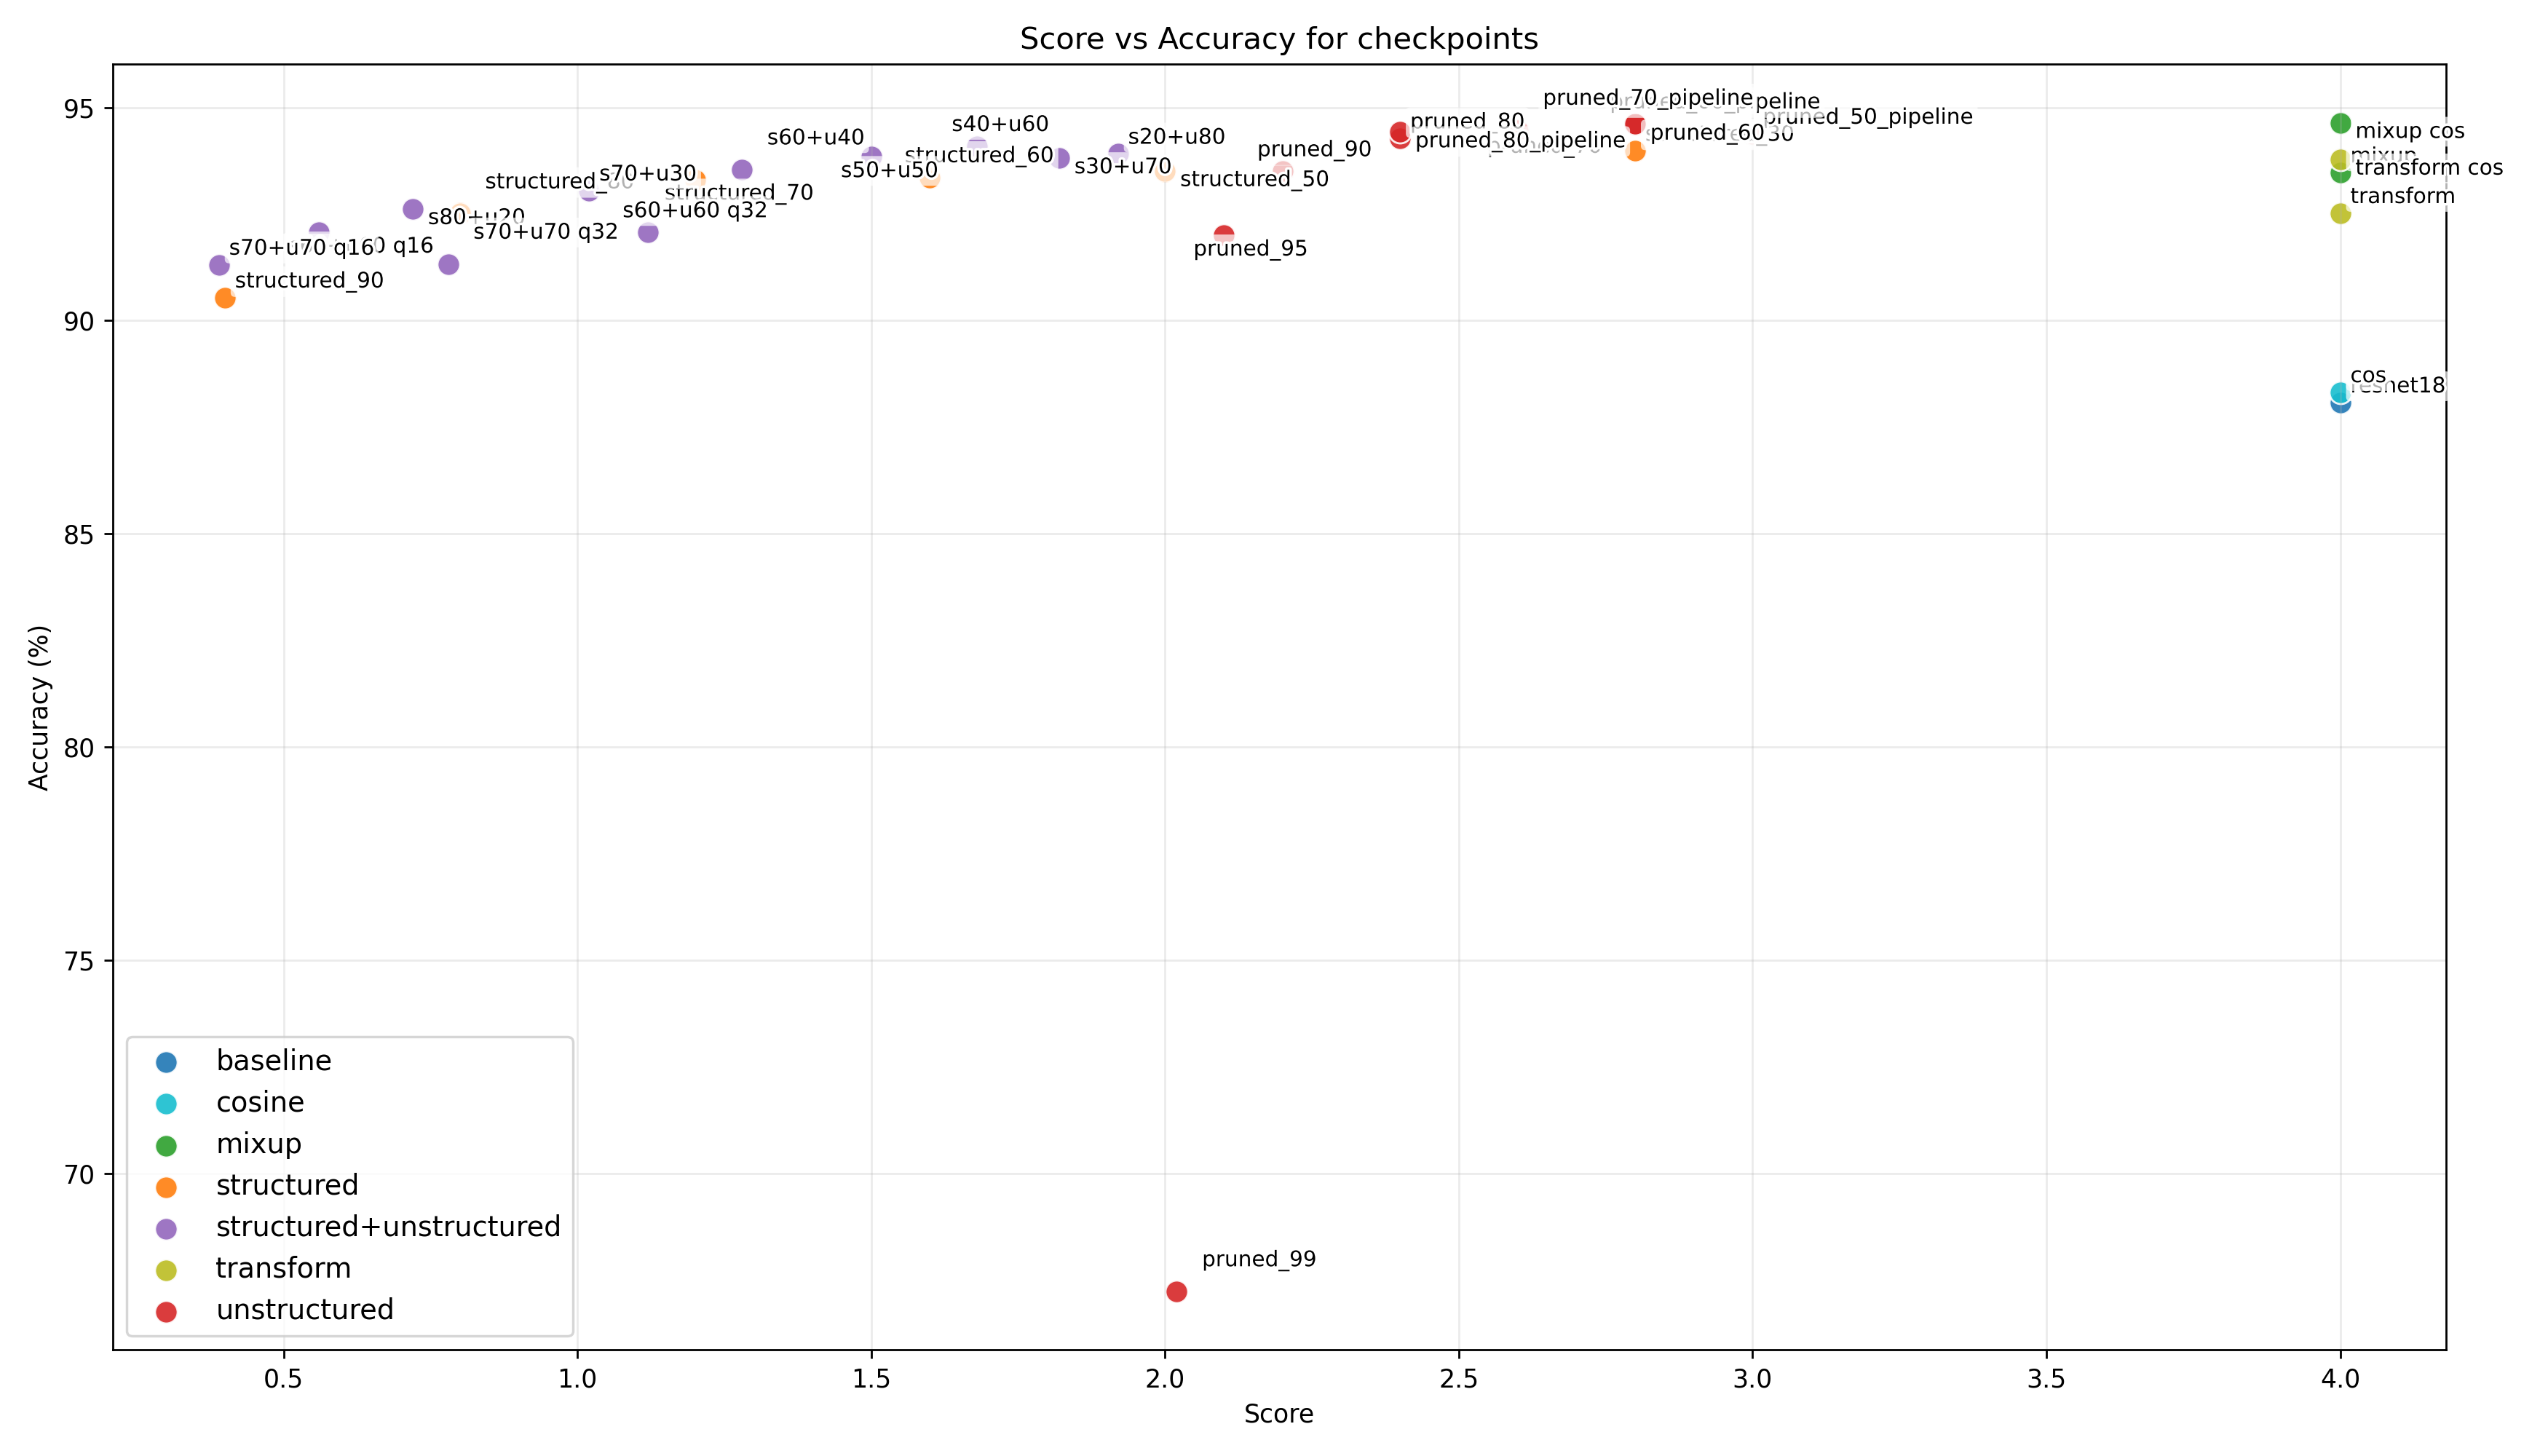

Source data for this figure (header and first rows):
checkpoint, family, p_s, p_u, q_w, q_a, w, f, score, accuracy
ResNet18.pth, baseline, 0.0, 0.0, 32.0, 32.0, 11200000, 560000000, 4.0, 88.08
ResNet18_cos.pth, cosine, 0.0, 0.0, 32.0, 32.0, 11200000, 560000000, 4.0, 88.32
ResNet18_full_cifar10.pth, baseline, 0.0, 0.0, 32.0, 32.0, 11200000, 560000000, 4.0, 
ResNet18_mixup.pth, mixup, 0.0, 0.0, 32.0, 32.0, 11200000, 560000000, 4.0, 93.47
ResNet18_mixup_cos.pth, mixup, 0.0, 0.0, 32.0, 32.0, 11200000, 560000000, 4.0, 94.64
ResNet18_pruned_10_pipeline.pth, unstructured, 0.0, 0.1, 32.0, 32.0, 11200000, 560000000, 3.8, 
ResNet18_pruned_20_pipeline.pth, unstructured, 0.0, 0.2, 32.0, 32.0, 11200000, 560000000, 3.6, 
ResNet18_pruned_30_pipeline.pth, unstructured, 0.0, 0.3, 32.0, 32.0, 11200000, 560000000, 3.4, 
ResNet18_pruned_40_pipeline.pth, unstructured, 0.0, 0.4, 32.0, 32.0, 11200000, 560000000, 3.2, 
ResNet18_pruned_50.pth, unstructured, 0.0, 0.5, 32.0, 32.0, 11200000, 560000000, 3.0, 
ResNet18_pruned_50_pipeline.pth, unstructured, 0.0, 0.5, 32.0, 32.0, 11200000, 560000000, 3.0, 94.38
ResNet18_pruned_60.pth, unstructured, 0.0, 0.6, 32.0, 32.0, 11200000, 560000000, 2.8, 94.6
ResNet18_pruned_60_pipeline.pth, unstructured, 0.0, 0.6, 32.0, 32.0, 11200000, 560000000, 2.8, 94.62
ResNet18_pruned_70.pth, unstructured, 0.0, 0.7, 32.0, 32.0, 11200000, 560000000, 2.6, 94.41
ResNet18_pruned_70_pipeline.pth, unstructured, 0.0, 0.7, 32.0, 32.0, 11200000, 560000000, 2.6, 94.47
ResNet18_pruned_80.pth, unstructured, 0.0, 0.8, 32.0, 32.0, 11200000, 560000000, 2.4, 94.27
ResNet18_pruned_80_pipeline.pth, unstructured, 0.0, 0.8, 32.0, 32.0, 11200000, 560000000, 2.4, 94.42
ResNet18_pruned_89_pipeline.pth, unstructured, 0.0, 0.89, 32.0, 32.0, 11200000, 560000000, 2.22, 
ResNet18_pruned_90.pth, unstructured, 0.0, 0.9, 32.0, 32.0, 11200000, 560000000, 2.2, 93.5
ResNet18_pruned_90_pipeline.pth, unstructured, 0.0, 0.9, 32.0, 32.0, 11200000, 560000000, 2.2, 
ResNet18_pruned_95.pth, unstructured, 0.0, 0.95, 32.0, 32.0, 11200000, 560000000, 2.1, 92.0
ResNet18_pruned_95_pipeline.pth, unstructured, 0.0, 0.95, 32.0, 32.0, 11200000, 560000000, 2.1, 
ResNet18_pruned_99.pth, unstructured, 0.0, 0.99, 32.0, 32.0, 11200000, 560000000, 2.02, 67.24
ResNet18_pruned_99_pipeline.pth, unstructured, 0.0, 0.99, 32.0, 32.0, 11200000, 560000000, 2.02, 
ResNet18_struct20_unstruct80.pth, structured+unstructured, 0.2, 0.64, 32.0, 32.0, 11200000, 560000000, 1.92, 93.91
ResNet18_struct20_unstruct80_full_model.…, structured+unstructured, 0.2, 0.64, 32.0, 32.0, 11200000, 560000000, 1.92, 
ResNet18_struct30_unstruct70.pth, structured+unstructured, 0.3, 0.49, 32.0, 32.0, 11200000, 560000000, 1.82, 93.81
ResNet18_struct30_unstruct70_full_model.…, structured+unstructured, 0.3, 0.49, 32.0, 32.0, 11200000, 560000000, 1.82, 
ResNet18_struct40_unstruct60.pth, structured+unstructured, 0.4, 0.36, 32.0, 32.0, 11200000, 560000000, 1.68, 94.09
ResNet18_struct40_unstruct60_full_model.…, structured+unstructured, 0.4, 0.36, 32.0, 32.0, 11200000, 560000000, 1.68, 
ResNet18_struct50_unstruct50.pth, structured+unstructured, 0.5, 0.25, 32.0, 32.0, 11200000, 560000000, 1.5, 93.84
ResNet18_struct50_unstruct50_full_model.…, structured+unstructured, 0.5, 0.25, 32.0, 32.0, 11200000, 560000000, 1.5, 
ResNet18_struct60_unstruct40.pth, structured+unstructured, 0.6, 0.16, 32.0, 32.0, 11200000, 560000000, 1.28, 93.54
ResNet18_struct60_unstruct40_full_model.…, structured+unstructured, 0.6, 0.16, 32.0, 32.0, 11200000, 560000000, 1.28, 
ResNet18_struct60_unstruct60.pth, structured+unstructured, 0.6, 0.24, 32.0, 32.0, 11200000, 560000000, 1.12, 
ResNet18_struct60_unstruct60_full_model.…, structured+unstructured, 0.6, 0.24, 32.0, 32.0, 11200000, 560000000, 1.12, 
ResNet18_struct70_unstruct30.pth, structured+unstructured, 0.7, 0.09, 32.0, 32.0, 11200000, 560000000, 1.02, 93.05
ResNet18_struct70_unstruct30_full_model.…, structured+unstructured, 0.7, 0.09, 32.0, 32.0, 11200000, 560000000, 1.02, 
ResNet18_struct70_unstruct70.pth, structured+unstructured, 0.7, 0.21, 32.0, 32.0, 11200000, 560000000, 0.78, 
ResNet18_struct70_unstruct70_full_model.…, structured+unstructured, 0.7, 0.21, 32.0, 32.0, 11200000, 560000000, 0.78, 
ResNet18_struct80_unstruct20.pth, structured+unstructured, 0.8, 0.04, 32.0, 32.0, 11200000, 560000000, 0.72, 92.62
ResNet18_struct80_unstruct20_full_model.…, structured+unstructured, 0.8, 0.04, 32.0, 32.0, 11200000, 560000000, 0.72, 
ResNet18_struct80_unstruct80.pth, structured+unstructured, 0.8, 0.16, 32.0, 32.0, 11200000, 560000000, 0.48, 
ResNet18_struct80_unstruct80_full_model.…, structured+unstructured, 0.8, 0.16, 32.0, 32.0, 11200000, 560000000, 0.48, 
ResNet18_structured_30.pth, structured, 0.3, 0.0, 32.0, 32.0, 11200000, 560000000, 2.8, 93.98
ResNet18_structured_50.pth, structured, 0.5, 0.0, 32.0, 32.0, 11200000, 560000000, 2.0, 93.51
ResNet18_structured_60.pth, structured, 0.6, 0.0, 32.0, 32.0, 11200000, 560000000, 1.6, 93.36
ResNet18_structured_70.pth, structured, 0.7, 0.0, 32.0, 32.0, 11200000, 560000000, 1.2, 93.31
ResNet18_structured_80.pth, structured, 0.8, 0.0, 32.0, 32.0, 11200000, 560000000, 0.8, 92.51
ResNet18_structured_90.pth, structured, 0.9, 0.0, 32.0, 32.0, 11200000, 560000000, 0.4, 90.54
ResNet18_transform.pth, transform, 0.0, 0.0, 32.0, 32.0, 11200000, 560000000, 4.0, 92.52
ResNet18_transform_cos.pth, transform, 0.0, 0.0, 32.0, 32.0, 11200000, 560000000, 4.0, 93.78
ResNet18_struct60_unstruct60_q32.pth, structured+unstructured, 0.6, 0.24, 32.0, 32.0, 11200000, 560000000, 1.12, 92.07
ResNet18_struct60_unstruct60_q16.pth, structured+unstructured, 0.6, 0.24, 16.0, 16.0, 11200000, 560000000, 0.56, 92.07
ResNet18_struct70_unstruct70_q32.pth, structured+unstructured, 0.7, 0.21, 32.0, 32.0, 11200000, 560000000, 0.78, 91.33
ResNet18_struct70_unstruct70_q16.pth, structured+unstructured, 0.7, 0.21, 16.0, 16.0, 11200000, 560000000, 0.39, 91.31
